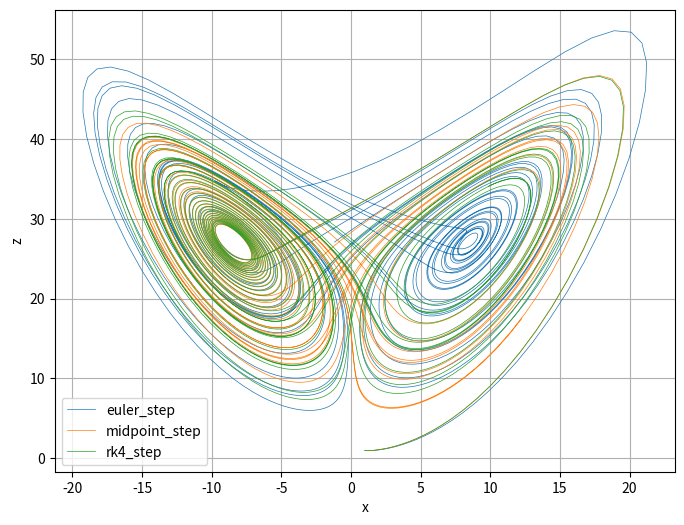

The matplotlib source for this figure:
import warnings
import matplotlib.pyplot as plt
import numpy as np


def lorenz_derivative(state, A, B, C):
    x, y, z = state
    return np.array([
        A * (y - x),
        B * x - y - x * z,
        x * y - C * z
    ], dtype=float)


def euler_step(state, dt, A, B, C):
    return state + dt * lorenz_derivative(state, A, B, C)


def midpoint_step(state, dt, A, B, C):
    k1 = lorenz_derivative(state, A, B, C)
    mid = state + 0.5 * dt * k1
    k2 = lorenz_derivative(mid, A, B, C)
    return state + dt * k2


def rk4_step(state, dt, A, B, C):
    k1 = lorenz_derivative(state, A, B, C)
    k2 = lorenz_derivative(state + 0.5 * dt * k1, A, B, C)
    k3 = lorenz_derivative(state + 0.5 * dt * k2, A, B, C)
    k4 = lorenz_derivative(state + dt * k3, A, B, C)
    return state + (dt / 6.0) * (k1 + 2 * k2 + 2 * k3 + k4)


def simulate(method, initial, dt, steps, A, B, C):
    x = np.empty(steps + 1)
    z = np.empty(steps + 1)
    state = np.array(initial, dtype=float)
    x[0], z[0] = state[0], state[2]

    for i in range(1, steps + 1):
        state = method(state, dt, A, B, C)
        if np.any(np.isnan(state)):
            x[i:], z[i:] = np.nan, np.nan
            print(f"  [{method.__name__}] NaN at step {i}, aborting.")
            break
        x[i], z[i] = state[0], state[2]

    return x, z


def plot_attractor(x, z, label):
    plt.plot(x, z, lw=0.5, label=label)


def show_plots():
    plt.xlabel("x")
    plt.ylabel("z")
    plt.legend()
    plt.grid(True)
    plt.show()


def get_params():
    return {
        "A": 10.0,
        "B": 28.0,
        "C": 8.0 / 3.0,
        "initial": [1.0, 1.0, 1.0],
        "dt": 0.01,
        "t_max": 30.0
    }


def display_params(params):
    steps = int(params["t_max"] / params["dt"])
    print("Lorenz System Parameters:")
    print(f"  A={params['A']}, B={params['B']}, C={params['C']:.4f}")
    print(f"  initial={params['initial']}")
    print(f"  dt={params['dt']}, steps={steps}\n")


def main():
    params = get_params()
    display_params(params)
    steps = int(params["t_max"] / params["dt"])

    methods = [euler_step, midpoint_step, rk4_step]
    plt.figure(figsize=(8, 6))

    with warnings.catch_warnings():
        warnings.simplefilter("ignore", RuntimeWarning)
        for m in methods:
            print(f"Running {m.__name__}...")
            x, z = simulate(m, params["initial"], params["dt"],
                            steps, params["A"], params["B"], params["C"])
            plot_attractor(x, z, m.__name__)

    print("Simulation complete, displaying plots.")
    show_plots()


if __name__ == "__main__":
    main()
